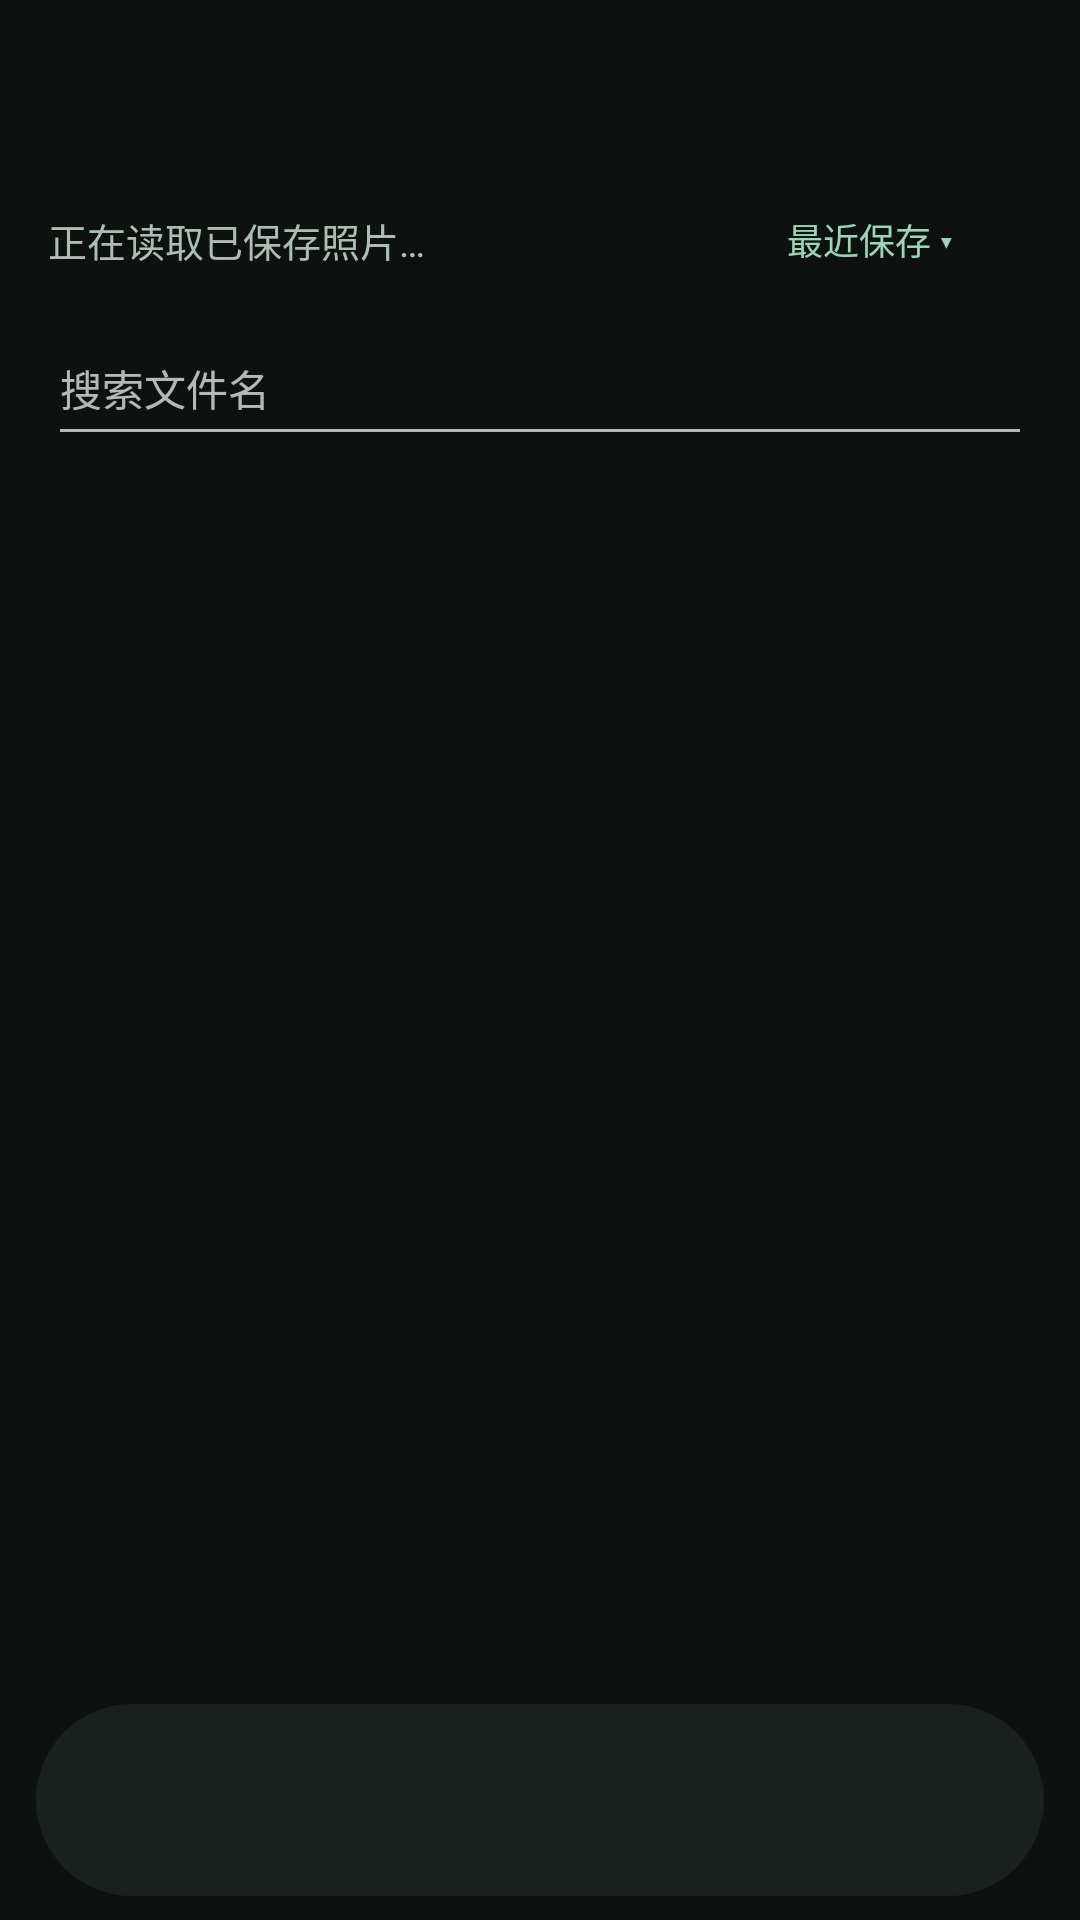

Write the Android layout XML for this screen, with the resource values it uses.
<!-- AndroidManifest.xml: application theme Theme.FujiWifiApp -->
<!-- res/layout/library.xml -->
<androidx.constraintlayout.widget.ConstraintLayout xmlns:android="http://schemas.android.com/apk/res/android" xmlns:app="http://schemas.android.com/apk/res-auto" android:id="@+id/library_root" android:layout_width="match_parent" android:layout_height="match_parent" android:background="@color/ui_background"><androidx.appcompat.widget.Toolbar android:id="@+id/ui_toolbar" android:layout_width="0dp" android:layout_height="wrap_content" android:minHeight="56dp" app:titleTextColor="@color/ui_text" app:subtitleTextColor="@color/ui_muted" app:contentInsetStart="20dp" app:contentInsetEnd="16dp" app:layout_constraintTop_toTopOf="parent" app:layout_constraintStart_toStartOf="parent" app:layout_constraintEnd_toEndOf="parent"/><LinearLayout android:id="@+id/library_header" android:layout_width="match_parent" android:layout_height="wrap_content" android:orientation="vertical" android:paddingHorizontal="16dp" app:layout_constraintTop_toBottomOf="@id/ui_toolbar" app:layout_constraintStart_toStartOf="parent" app:layout_constraintEnd_toEndOf="parent"><LinearLayout android:layout_width="match_parent" android:layout_height="wrap_content" android:gravity="center_vertical"><TextView android:id="@+id/library_count" android:layout_width="0dp" android:layout_weight="1" android:layout_height="wrap_content" android:text="正在读取已保存照片…" android:textSize="13sp" android:textColor="@color/ui_muted" /><Button android:id="@+id/library_sort" android:layout_width="108dp" android:layout_height="48dp" android:text="最近保存 ▾" android:textSize="12sp" style="@style/UiTextButton" /></LinearLayout><EditText android:id="@+id/library_search" android:layout_width="match_parent" android:layout_height="wrap_content" android:minHeight="48dp" android:textSize="14sp" android:inputType="text" android:imeOptions="actionSearch" android:maxLines="1" android:hint="搜索文件名"/><HorizontalScrollView android:layout_width="match_parent" android:layout_height="wrap_content" android:scrollbars="none"><LinearLayout android:id="@+id/library_chips" android:orientation="horizontal" android:layout_width="wrap_content" android:layout_height="wrap_content"/></HorizontalScrollView></LinearLayout><androidx.recyclerview.widget.RecyclerView android:id="@+id/library_grid" android:layout_width="0dp" android:layout_height="0dp" android:paddingHorizontal="12dp" app:layout_constraintTop_toBottomOf="@id/library_header" app:layout_constraintBottom_toTopOf="@id/workbench_nav" app:layout_constraintStart_toStartOf="parent" app:layout_constraintEnd_toEndOf="parent"/><TextView android:id="@+id/library_empty" android:layout_width="0dp" android:layout_height="wrap_content" android:padding="32dp" android:gravity="center" android:textSize="15sp" android:textColor="@color/ui_muted" app:layout_constraintTop_toBottomOf="@id/library_header" app:layout_constraintBottom_toTopOf="@id/workbench_nav" app:layout_constraintStart_toStartOf="parent" app:layout_constraintEnd_toEndOf="parent"/><include layout="@layout/workbench_nav" android:id="@+id/workbench_nav" android:layout_width="0dp" android:layout_height="wrap_content" android:layout_marginHorizontal="12dp" android:layout_marginTop="8dp" android:layout_marginBottom="8dp" app:layout_constraintBottom_toBottomOf="parent" app:layout_constraintStart_toStartOf="parent" app:layout_constraintEnd_toEndOf="parent"/></androidx.constraintlayout.widget.ConstraintLayout>
<!-- res/layout/workbench_nav.xml (included above) -->
<LinearLayout xmlns:android="http://schemas.android.com/apk/res/android" android:id="@+id/workbench_nav" android:layout_width="match_parent" android:layout_height="wrap_content" android:minHeight="64dp" android:orientation="horizontal" android:background="@drawable/ui_nav" android:padding="5dp"/>
<!-- resources referenced by this layout -->
<resources>
  <color name="ui_background">#0D1210</color>
  <color name="ui_muted">#ADBDB3</color>
  <color name="ui_text">#F4F5F7</color>
  <!-- drawable ui_nav (drawable) -->
  <shape xmlns:android="http://schemas.android.com/apk/res/android"><solid android:color="@color/ui_surface"/><corners android:radius="32dp"/></shape>
  <style name="UiTextButton" parent="GreyButton"><item name="android:background">@drawable/ui_text_button</item><item name="android:textColor">@color/ui_accent</item></style>
  <style name="Theme.FujiWifiApp" parent="Theme.AppCompat"><item name="colorPrimary">@color/ui_background</item><item name="colorPrimaryDark">@color/ui_background</item><item name="colorAccent">@color/ui_accent</item><item name="android:windowBackground">@color/ui_background</item><item name="android:colorBackground">@color/ui_background</item><item name="android:textColorPrimary">@color/ui_text</item><item name="android:textColorSecondary">@color/ui_muted</item><item name="android:fontFamily">sans-serif</item><item name="android:statusBarColor">@color/ui_background</item><item name="android:navigationBarColor">@color/ui_background</item><item name="android:windowLightStatusBar">false</item><item name="android:windowActionModeOverlay">true</item></style>
  <color name="ui_surface">#18211D</color>
  <style name="GreyButton"><item name="android:background">@drawable/light_button</item><item name="android:backgroundTint">@null</item><item name="android:foreground">@drawable/ripple</item><item name="android:textSize">14sp</item><item name="android:textColor">@color/ui_text</item><item name="android:textAllCaps">false</item><item name="android:minHeight">48dp</item><item name="android:minWidth">0dp</item><item name="android:paddingLeft">12dp</item><item name="android:paddingRight">12dp</item><item name="android:fontFamily">sans-serif-medium</item><item name="android:includeFontPadding">false</item></style>
  <!-- drawable ui_text_button (drawable) -->
  <ripple xmlns:android="http://schemas.android.com/apk/res/android" android:color="#25B4EDC7"><item><shape><solid android:color="#00101512"/><corners android:radius="12dp"/></shape></item></ripple>
  <color name="ui_accent">#9AD5B6</color>
  <!-- drawable light_button (drawable) -->
  <shape xmlns:android="http://schemas.android.com/apk/res/android"><solid android:color="@color/ui_elevated"/><corners android:radius="14dp"/></shape>
  <!-- drawable ripple (drawable) -->
  <ripple xmlns:android="http://schemas.android.com/apk/res/android" android:color="#24FFFFFF"><item android:id="@android:id/mask"><shape><solid android:color="#FFFFFF"/><corners android:radius="14dp"/></shape></item></ripple>
  <color name="ui_elevated">#25332C</color>
</resources>
